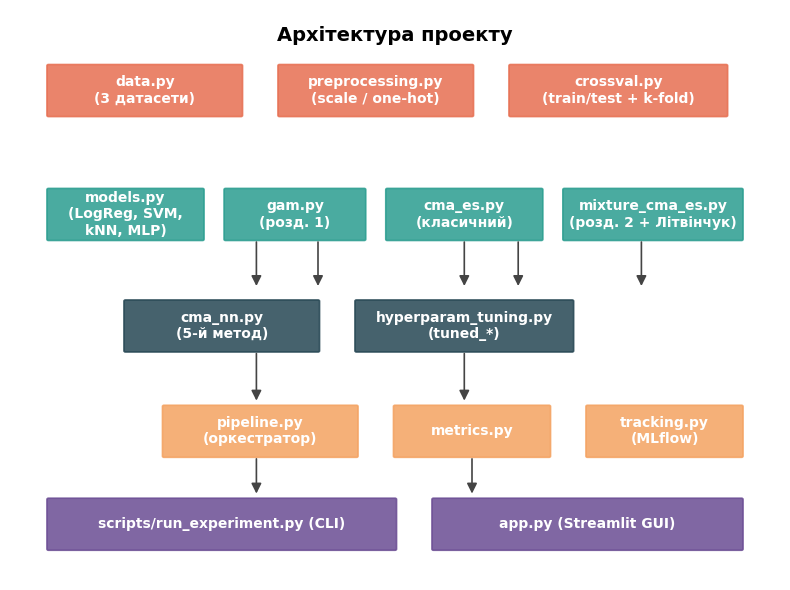
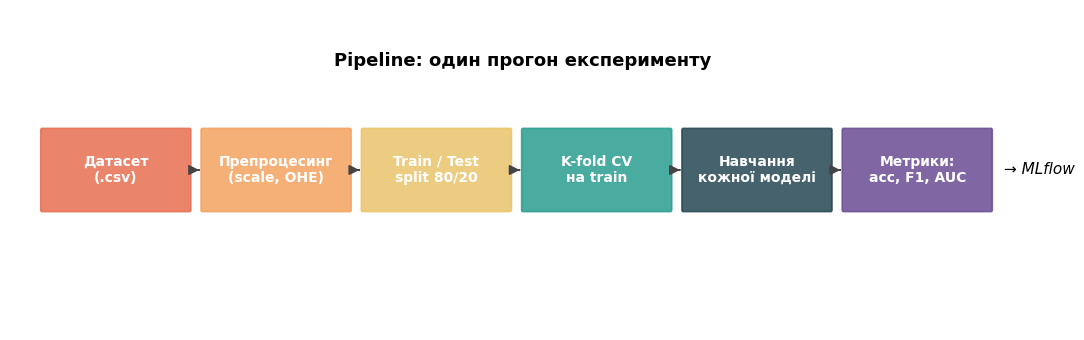
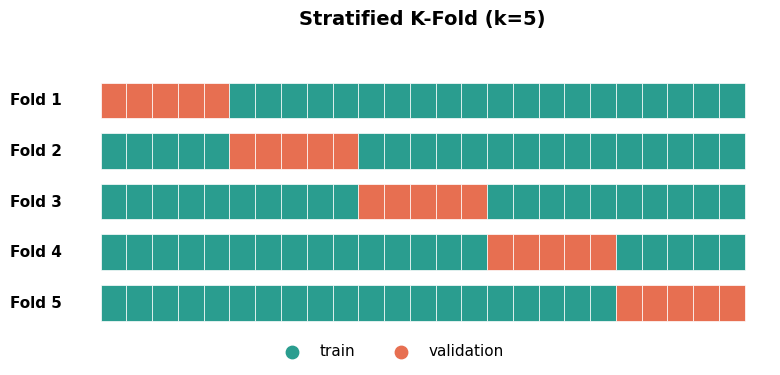
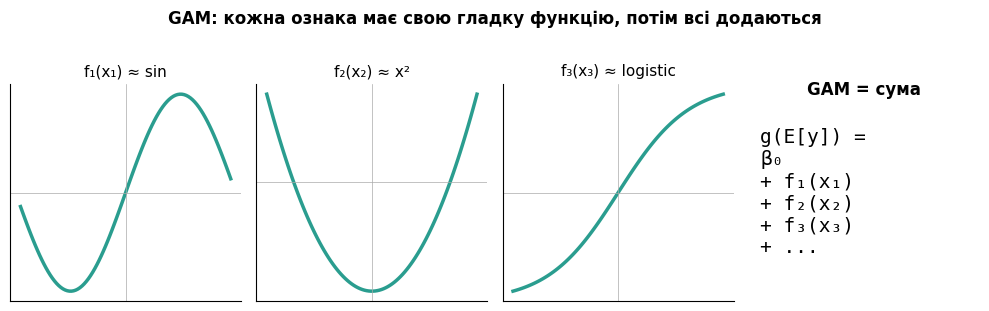
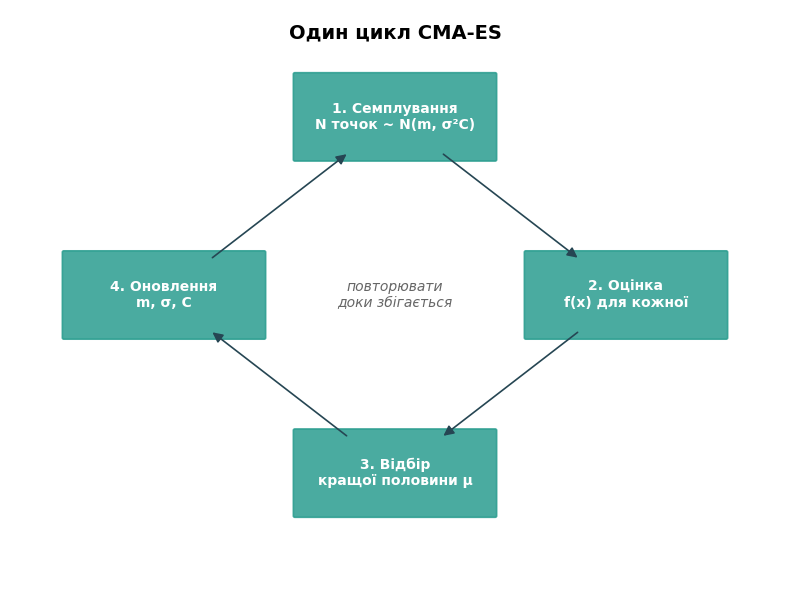
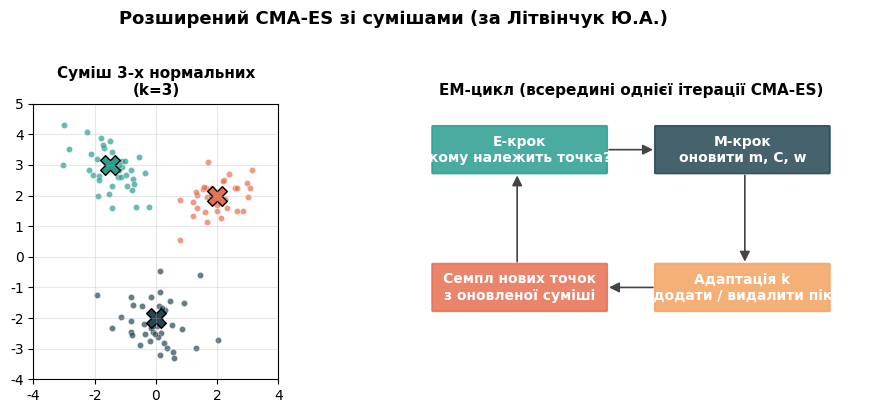
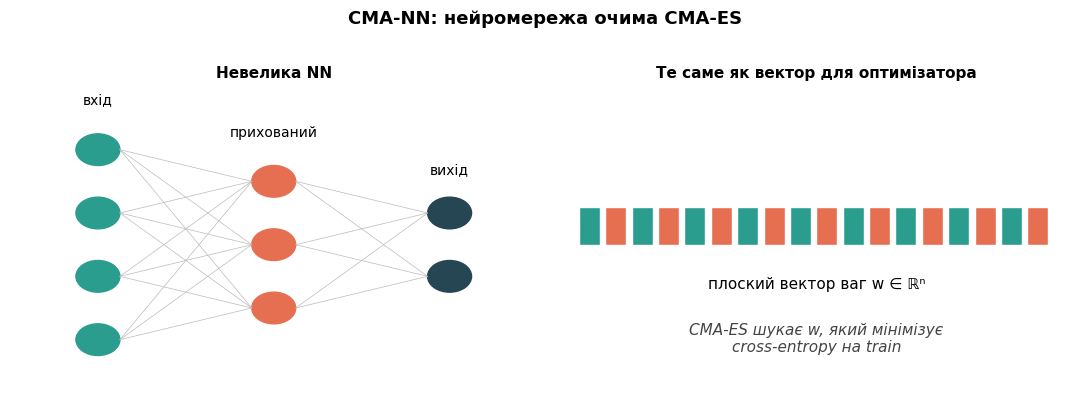

Write the Python code that produced these figures, in order.
"""Генерація схематичних діаграм для PDF-гайду."""

from __future__ import annotations

from pathlib import Path

import matplotlib.pyplot as plt
import numpy as np
from matplotlib.patches import FancyArrowPatch, FancyBboxPatch


plt.rcParams["font.family"] = "DejaVu Sans"
plt.rcParams["font.size"] = 10


def _box(ax, x, y, w, h, text, color="#2a9d8f", textcolor="white"):
    box = FancyBboxPatch(
        (x, y), w, h, boxstyle="round,pad=0.02",
        linewidth=1.2, edgecolor=color, facecolor=color, alpha=0.85,
    )
    ax.add_patch(box)
    ax.text(x + w / 2, y + h / 2, text,
            ha="center", va="center", color=textcolor,
            fontsize=10, weight="bold")


def _arrow(ax, x1, y1, x2, y2, color="#444"):
    arr = FancyArrowPatch(
        (x1, y1), (x2, y2),
        arrowstyle="-|>", mutation_scale=15,
        linewidth=1.2, color=color,
    )
    ax.add_patch(arr)


# ============================================================================

def fig_architecture(out: Path) -> None:
    """Загальна архітектура — як модулі говорять одне з одним."""
    fig, ax = plt.subplots(figsize=(8, 6))
    ax.set_xlim(0, 10)
    ax.set_ylim(0, 8)
    ax.axis("off")

    _box(ax, 0.5, 6.5, 2.5, 0.8, "data.py\n(3 датасети)", "#e76f51")
    _box(ax, 3.5, 6.5, 2.5, 0.8, "preprocessing.py\n(scale / one-hot)", "#e76f51")
    _box(ax, 6.5, 6.5, 2.8, 0.8, "crossval.py\n(train/test + k-fold)", "#e76f51")

    _box(ax, 0.5, 4.5, 2.0, 0.8, "models.py\n(LogReg, SVM,\nkNN, MLP)", "#2a9d8f", )
    _box(ax, 2.8, 4.5, 1.8, 0.8, "gam.py\n(розд. 1)", "#2a9d8f")
    _box(ax, 4.9, 4.5, 2.0, 0.8, "cma_es.py\n(класичний)", "#2a9d8f")
    _box(ax, 7.2, 4.5, 2.3, 0.8, "mixture_cma_es.py\n(розд. 2 + Літвінчук)", "#2a9d8f")

    _box(ax, 1.5, 2.7, 2.5, 0.8, "cma_nn.py\n(5-й метод)", "#264653")
    _box(ax, 4.5, 2.7, 2.8, 0.8, "hyperparam_tuning.py\n(tuned_*)", "#264653")

    _box(ax, 2.0, 1.0, 2.5, 0.8, "pipeline.py\n(оркестратор)", "#f4a261")
    _box(ax, 5.0, 1.0, 2.0, 0.8, "metrics.py", "#f4a261")
    _box(ax, 7.5, 1.0, 2.0, 0.8, "tracking.py\n(MLflow)", "#f4a261")

    _box(ax, 0.5, -0.5, 4.5, 0.8, "scripts/run_experiment.py (CLI)", "#6a4c93")
    _box(ax, 5.5, -0.5, 4.0, 0.8, "app.py (Streamlit GUI)", "#6a4c93")

    for x in (3.2, 4.0, 5.9, 6.6, 8.2):
        _arrow(ax, x, 4.5, x, 3.7)
    _arrow(ax, 3.2, 2.7, 3.2, 1.85)
    _arrow(ax, 5.9, 2.7, 5.9, 1.85)
    _arrow(ax, 3.2, 1.0, 3.2, 0.35)
    _arrow(ax, 6.0, 1.0, 6.0, 0.35)

    ax.text(5, 7.7, "Архітектура проекту", ha="center", fontsize=14, weight="bold")
    ax.set_ylim(-1.0, 8.2)
    fig.tight_layout()
    fig.savefig(out, dpi=150, bbox_inches="tight", facecolor="white")
    plt.close(fig)


# ============================================================================

def fig_cmaes_cycle(out: Path) -> None:
    """Цикл CMA-ES — Sample → Eval → Select → Update."""
    fig, ax = plt.subplots(figsize=(8, 6))
    ax.set_xlim(0, 10)
    ax.set_ylim(0, 8)
    ax.axis("off")

    steps = [
        (5.0, 6.5, "1. Семплування\nN точок ~ N(m, σ²C)"),
        (8.0, 4.0, "2. Оцінка\nf(x) для кожної"),
        (5.0, 1.5, "3. Відбір\nкращої половини μ"),
        (2.0, 4.0, "4. Оновлення\nm, σ, C"),
    ]
    for x, y, text in steps:
        _box(ax, x - 1.3, y - 0.6, 2.6, 1.2, text, "#2a9d8f")

    centers = [(5.0, 6.5), (8.0, 4.0), (5.0, 1.5), (2.0, 4.0)]
    for i in range(4):
        x1, y1 = centers[i]
        x2, y2 = centers[(i + 1) % 4]
        _arrow(ax, x1 + 1.0 * np.sign(x2 - x1) * 0.6 if x1 != x2 else x1,
               y1 + 1.0 * np.sign(y2 - y1) * 0.5 if y1 != y2 else y1,
               x2 - 1.0 * np.sign(x2 - x1) * 0.6 if x1 != x2 else x2,
               y2 - 1.0 * np.sign(y2 - y1) * 0.5 if y1 != y2 else y2,
               color="#264653")

    ax.text(5, 4.0, "повторювати\nдоки збігається", ha="center", va="center",
            fontsize=10, style="italic", color="#666")
    ax.text(5, 7.6, "Один цикл CMA-ES", ha="center", fontsize=14, weight="bold")
    fig.tight_layout()
    fig.savefig(out, dpi=150, bbox_inches="tight", facecolor="white")
    plt.close(fig)


# ============================================================================

def fig_kfold(out: Path) -> None:
    """K-fold cross-validation візуалізація."""
    fig, ax = plt.subplots(figsize=(8, 4))
    n_folds = 5
    n_total = 25
    fold_size = n_total // n_folds

    for fold in range(n_folds):
        for i in range(n_total):
            is_val = (i // fold_size) == fold
            color = "#e76f51" if is_val else "#2a9d8f"
            ax.barh(
                fold, 1, left=i, color=color,
                edgecolor="white", linewidth=0.5, height=0.7,
            )
        ax.text(-1.5, fold, f"Fold {fold + 1}", ha="right", va="center",
                fontsize=11, weight="bold")

    ax.set_xlim(-3.5, n_total + 1)
    ax.set_ylim(-0.6, n_folds - 0.4)
    ax.invert_yaxis()
    ax.axis("off")

    ax.scatter([], [], s=80, c="#2a9d8f", label="train")
    ax.scatter([], [], s=80, c="#e76f51", label="validation")
    ax.legend(loc="lower center", bbox_to_anchor=(0.5, -0.15), ncol=2,
              frameon=False, fontsize=11)

    ax.text(n_total / 2, -1.5, "Stratified K-Fold (k=5)",
            ha="center", fontsize=14, weight="bold")
    fig.tight_layout()
    fig.savefig(out, dpi=150, bbox_inches="tight", facecolor="white")
    plt.close(fig)


# ============================================================================

def fig_gam_decomposition(out: Path) -> None:
    """GAM як сума функцій від ознак."""
    fig, axes = plt.subplots(1, 4, figsize=(10, 3))

    x = np.linspace(-3, 3, 100)
    funcs = [
        ("f₁(x₁) ≈ sin", np.sin(x)),
        ("f₂(x₂) ≈ x²", 0.3 * x ** 2 - 1.5),
        ("f₃(x₃) ≈ logistic",
         1 / (1 + np.exp(-x)) - 0.5),
    ]
    for ax, (name, y) in zip(axes[:3], funcs):
        ax.plot(x, y, color="#2a9d8f", linewidth=2.5)
        ax.set_title(name, fontsize=11)
        ax.axhline(0, color="#aaa", linewidth=0.5)
        ax.axvline(0, color="#aaa", linewidth=0.5)
        ax.set_xticks([])
        ax.set_yticks([])
        ax.spines["top"].set_visible(False)
        ax.spines["right"].set_visible(False)

    ax = axes[3]
    ax.axis("off")
    ax.text(0.05, 0.5,
            "g(E[y]) =\nβ₀\n+ f₁(x₁)\n+ f₂(x₂)\n+ f₃(x₃)\n+ ...",
            fontsize=14, family="monospace",
            verticalalignment="center")
    ax.text(0.5, 0.95, "GAM = сума", ha="center", fontsize=12, weight="bold",
            transform=ax.transAxes)

    fig.suptitle(
        "GAM: кожна ознака має свою гладку функцію, потім всі додаються",
        fontsize=12, weight="bold", y=1.02,
    )
    fig.tight_layout()
    fig.savefig(out, dpi=150, bbox_inches="tight", facecolor="white")
    plt.close(fig)


# ============================================================================

def fig_mixture_sampling(out: Path) -> None:
    """Розширений CMA-ES — суміш з 3-х нормальних розподілів."""
    fig, axes = plt.subplots(1, 2, figsize=(10, 4))
    rng = np.random.default_rng(1)

    # left: 3 components in 2D
    ax = axes[0]
    means = [(2, 2), (-1.5, 3), (0, -2)]
    covs = [
        [[0.6, 0.2], [0.2, 0.4]],
        [[0.4, -0.1], [-0.1, 0.5]],
        [[0.5, 0.0], [0.0, 0.6]],
    ]
    colors = ["#e76f51", "#2a9d8f", "#264653"]
    for m, c, col in zip(means, covs, colors):
        pts = rng.multivariate_normal(m, c, size=40)
        ax.scatter(pts[:, 0], pts[:, 1], c=col, s=20, alpha=0.7,
                   edgecolors="white", linewidths=0.3)
        ax.scatter(m[0], m[1], c=col, s=200, marker="X",
                   edgecolors="black", linewidths=1.0)

    ax.set_xlim(-4, 4)
    ax.set_ylim(-4, 5)
    ax.set_title("Суміш 3-х нормальних\n(k=3)", fontsize=11, weight="bold")
    ax.set_aspect("equal")
    ax.grid(True, alpha=0.3)

    # right: EM cycle
    ax = axes[1]
    ax.set_xlim(0, 10)
    ax.set_ylim(0, 6)
    ax.axis("off")

    _box(ax, 1.0, 4.5, 3.5, 1.0,
         "E-крок\nкому належить точка?",
         "#2a9d8f")
    _box(ax, 5.5, 4.5, 3.5, 1.0,
         "M-крок\nоновити m, C, w",
         "#264653")
    _box(ax, 1.0, 1.5, 3.5, 1.0,
         "Семпл нових точок\nз оновленої суміші",
         "#e76f51")
    _box(ax, 5.5, 1.5, 3.5, 1.0,
         "Адаптація k\n(додати / видалити пік)",
         "#f4a261")

    _arrow(ax, 4.5, 5.0, 5.5, 5.0)
    _arrow(ax, 7.3, 4.5, 7.3, 2.5)
    _arrow(ax, 5.5, 2.0, 4.5, 2.0)
    _arrow(ax, 2.7, 2.5, 2.7, 4.5)

    ax.set_title("EM-цикл (всередині однієї ітерації CMA-ES)",
                 fontsize=11, weight="bold")

    fig.suptitle("Розширений CMA-ES зі сумішами (за Літвінчук Ю.А.)",
                 fontsize=13, weight="bold", y=1.02)
    fig.tight_layout()
    fig.savefig(out, dpi=150, bbox_inches="tight", facecolor="white")
    plt.close(fig)


# ============================================================================

def fig_cma_nn(out: Path) -> None:
    """CMA-NN: ваги мережі — це один вектор для CMA-ES."""
    fig, axes = plt.subplots(1, 2, figsize=(11, 4))

    # left: small NN
    ax = axes[0]
    ax.set_xlim(0, 6)
    ax.set_ylim(0, 5)
    ax.axis("off")
    # input layer
    for i, y in enumerate([1, 2, 3, 4]):
        ax.add_patch(plt.Circle((1, y), 0.25, color="#2a9d8f"))
    # hidden
    for i, y in enumerate([1.5, 2.5, 3.5]):
        ax.add_patch(plt.Circle((3, y), 0.25, color="#e76f51"))
    # output
    for y in (2, 3):
        ax.add_patch(plt.Circle((5, y), 0.25, color="#264653"))
    # edges
    for y1 in [1, 2, 3, 4]:
        for y2 in [1.5, 2.5, 3.5]:
            ax.plot([1.25, 2.75], [y1, y2], color="#bbb", linewidth=0.5)
    for y1 in [1.5, 2.5, 3.5]:
        for y2 in (2, 3):
            ax.plot([3.25, 4.75], [y1, y2], color="#bbb", linewidth=0.5)
    ax.text(1, 4.7, "вхід", ha="center", fontsize=10)
    ax.text(3, 4.2, "прихований", ha="center", fontsize=10)
    ax.text(5, 3.6, "вихід", ha="center", fontsize=10)
    ax.set_title("Невелика NN", fontsize=11, weight="bold")

    # right: flat weight vector
    ax = axes[1]
    ax.set_xlim(0, 10)
    ax.set_ylim(0, 5)
    ax.axis("off")
    n_w = 18
    for i in range(n_w):
        x = 0.5 + i * 0.5
        color = "#2a9d8f" if i % 2 == 0 else "#e76f51"
        ax.add_patch(plt.Rectangle((x, 2.5), 0.4, 0.6,
                                    facecolor=color, edgecolor="white"))
    ax.text(5, 1.8, "плоский вектор ваг w ∈ ℝⁿ", ha="center", fontsize=11)
    ax.text(5, 0.8, "CMA-ES шукає w, який мінімізує\ncross-entropy на train",
            ha="center", fontsize=11, style="italic", color="#444")
    ax.set_title("Те саме як вектор для оптимізатора",
                 fontsize=11, weight="bold")

    fig.suptitle("CMA-NN: нейромережа очима CMA-ES",
                 fontsize=13, weight="bold", y=1.02)
    fig.tight_layout()
    fig.savefig(out, dpi=150, bbox_inches="tight", facecolor="white")
    plt.close(fig)


# ============================================================================

def fig_pipeline_flow(out: Path) -> None:
    """Pipeline: від датасета до метрик."""
    fig, ax = plt.subplots(figsize=(11, 3.5))
    ax.set_xlim(0, 16)
    ax.set_ylim(0, 4)
    ax.axis("off")

    steps = [
        (0.5, "Датасет\n(.csv)", "#e76f51"),
        (3.0, "Препроцесинг\n(scale, OHE)", "#f4a261"),
        (5.5, "Train / Test\nsplit 80/20", "#e9c46a"),
        (8.0, "K-fold CV\nна train", "#2a9d8f"),
        (10.5, "Навчання\nкожної моделі", "#264653"),
        (13.0, "Метрики:\nacc, F1, AUC", "#6a4c93"),
    ]
    for x, text, color in steps:
        _box(ax, x, 1.5, 2.3, 1.0, text, color)
    for i in range(len(steps) - 1):
        _arrow(ax, steps[i][0] + 2.4, 2.0, steps[i + 1][0] - 0.05, 2.0)

    ax.text(15.5, 2.0, "→ MLflow", ha="left", va="center",
            fontsize=11, style="italic")
    ax.text(8, 3.3, "Pipeline: один прогон експерименту",
            ha="center", fontsize=13, weight="bold")
    fig.tight_layout()
    fig.savefig(out, dpi=150, bbox_inches="tight", facecolor="white")
    plt.close(fig)


# ============================================================================

def generate_all(out_dir: Path) -> dict[str, Path]:
    out_dir.mkdir(parents=True, exist_ok=True)
    files = {
        "architecture":   out_dir / "01_architecture.png",
        "pipeline":       out_dir / "02_pipeline.png",
        "kfold":          out_dir / "03_kfold.png",
        "gam":            out_dir / "04_gam.png",
        "cmaes_cycle":    out_dir / "05_cmaes_cycle.png",
        "mixture":        out_dir / "06_mixture.png",
        "cma_nn":         out_dir / "07_cma_nn.png",
    }
    fig_architecture(files["architecture"])
    fig_pipeline_flow(files["pipeline"])
    fig_kfold(files["kfold"])
    fig_gam_decomposition(files["gam"])
    fig_cmaes_cycle(files["cmaes_cycle"])
    fig_mixture_sampling(files["mixture"])
    fig_cma_nn(files["cma_nn"])
    return files


if __name__ == "__main__":
    files = generate_all(Path("docs/figures"))
    for name, p in files.items():
        print(f"  {name}: {p}")
